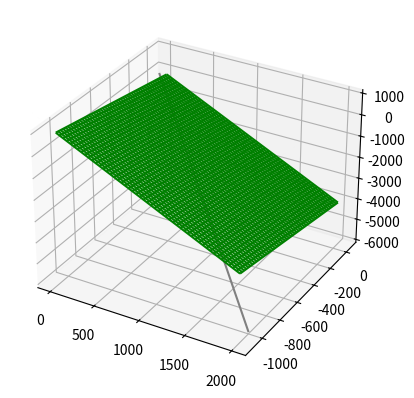

Here is the Python script that generated this plot:
import numpy as np
import matplotlib.pyplot as plt
from mpl_toolkits.mplot3d import Axes3D

point  = np.array([2, 2, 1])
#Direction ratios of line perpendicular to plane
#Equation of plane ax+by+cz+d=0
normal = np.array([2, 1, 1])
ax = plt.axes(projection="3d")
#d 
d = point.dot(normal)
def plot_lines(x,y,z,k,l):

   ax.plot3D(x, y, z, k,label=l)

x = np.linspace(40, 2000, 1000)
y = np.linspace(-1100, 40, 1000)

xx, yy = np.meshgrid(x, y)   

z = (-normal[0] * xx - normal[1] * yy - d) * 1. /normal[2]

#Direction Ratios of line
l1_dir = np.array([2, -1, -6])
#Coordinates of point through which line passes
point1 = np.array([3,-4,-5])
x1 = [];y1 = [];z1 = []
for i in range(0,1000):
    
    x1 +=[l1_dir[0]*i+point1[0]];y1 +=[l1_dir[1]*i+point1[1]]; z1 +=[l1_dir[2]*i+point1[2]]

ax.plot_wireframe(xx, yy, z, color='green')

plot_lines(x1,y1,z1,'gray','line1')
plt.show()

